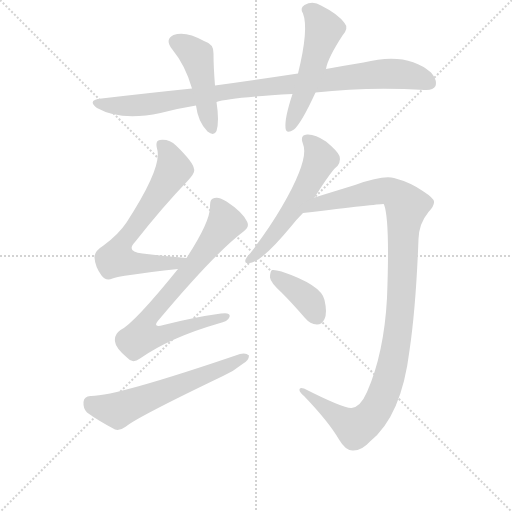
t = 0.00 s
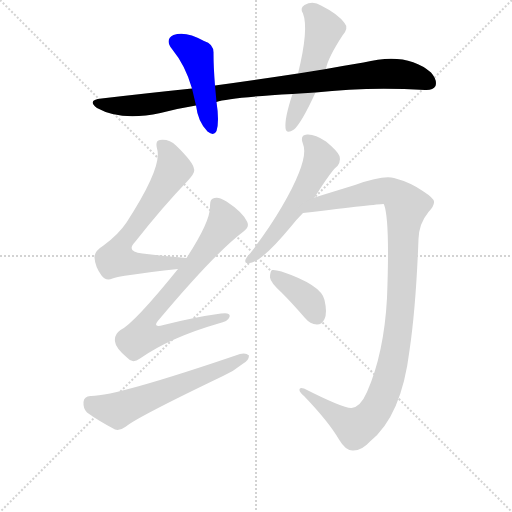
t = 1.52 s
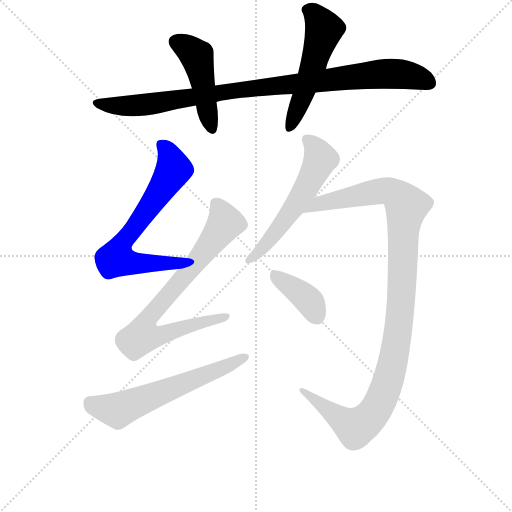
t = 3.04 s
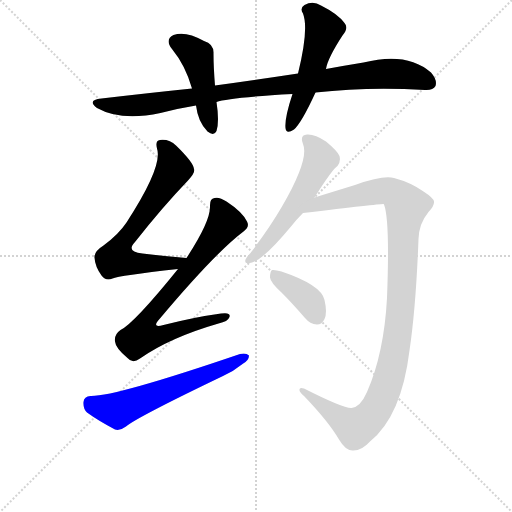
t = 4.55 s
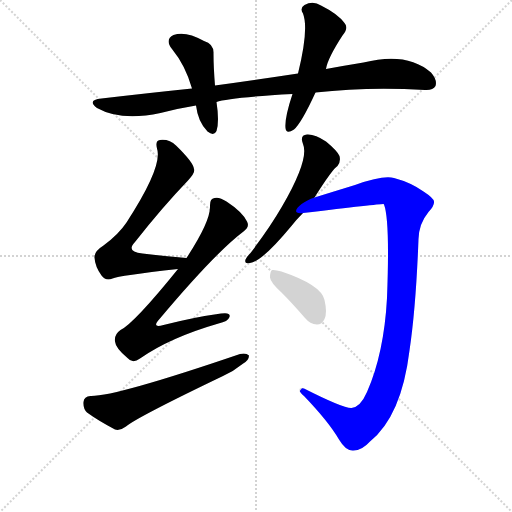
t = 6.07 s
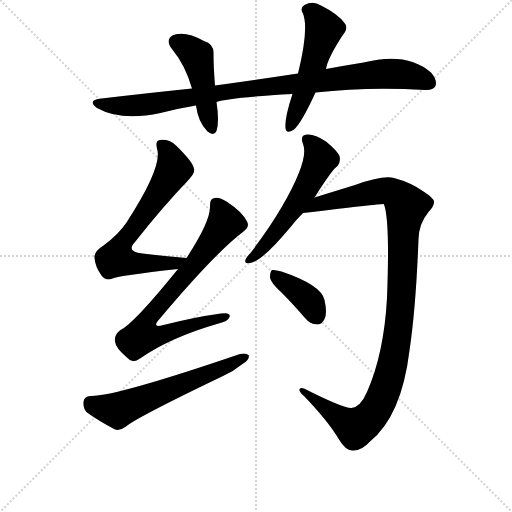
t = 7.59 s

The animated SVG that drew these frames (rendered in a browser with its animation timeline set to each time). Animation: 9 CSS @keyframes rules; one cycle of 7.59 s.

<svg version="1.1" viewBox="0 0 1024 1024" xmlns="http://www.w3.org/2000/svg">
  <g stroke="lightgray" stroke-dasharray="1,1" stroke-width="1" transform="scale(4, 4)">
    <line x1="0" y1="0" x2="256" y2="256"></line>
    <line x1="256" y1="0" x2="0" y2="256"></line>
    <line x1="128" y1="0" x2="128" y2="256"></line>
    <line x1="0" y1="128" x2="256" y2="128"></line>
  </g>
  <g transform="scale(1, -1) translate(0, -855)">
    <style type="text/css">
      
        @keyframes keyframes0 {
          from {
            stroke: blue;
            stroke-dashoffset: 928;
            stroke-width: 128;
          }
          75% {
            animation-timing-function: step-end;
            stroke: blue;
            stroke-dashoffset: 0;
            stroke-width: 128;
          }
          to {
            stroke: black;
            stroke-width: 1024;
          }
        }
        #make-me-a-hanzi-animation-0 {
          animation: keyframes0 1.0052083333333333s both;
          animation-delay: 0s;
          animation-timing-function: linear;
        }
      
        @keyframes keyframes1 {
          from {
            stroke: blue;
            stroke-dashoffset: 454;
            stroke-width: 128;
          }
          60% {
            animation-timing-function: step-end;
            stroke: blue;
            stroke-dashoffset: 0;
            stroke-width: 128;
          }
          to {
            stroke: black;
            stroke-width: 1024;
          }
        }
        #make-me-a-hanzi-animation-1 {
          animation: keyframes1 0.6194661458333334s both;
          animation-delay: 1.0052083333333333s;
          animation-timing-function: linear;
        }
      
        @keyframes keyframes2 {
          from {
            stroke: blue;
            stroke-dashoffset: 517;
            stroke-width: 128;
          }
          63% {
            animation-timing-function: step-end;
            stroke: blue;
            stroke-dashoffset: 0;
            stroke-width: 128;
          }
          to {
            stroke: black;
            stroke-width: 1024;
          }
        }
        #make-me-a-hanzi-animation-2 {
          animation: keyframes2 0.6707356770833334s both;
          animation-delay: 1.6246744791666665s;
          animation-timing-function: linear;
        }
      
        @keyframes keyframes3 {
          from {
            stroke: blue;
            stroke-dashoffset: 659;
            stroke-width: 128;
          }
          68% {
            animation-timing-function: step-end;
            stroke: blue;
            stroke-dashoffset: 0;
            stroke-width: 128;
          }
          to {
            stroke: black;
            stroke-width: 1024;
          }
        }
        #make-me-a-hanzi-animation-3 {
          animation: keyframes3 0.7862955729166666s both;
          animation-delay: 2.29541015625s;
          animation-timing-function: linear;
        }
      
        @keyframes keyframes4 {
          from {
            stroke: blue;
            stroke-dashoffset: 732;
            stroke-width: 128;
          }
          70% {
            animation-timing-function: step-end;
            stroke: blue;
            stroke-dashoffset: 0;
            stroke-width: 128;
          }
          to {
            stroke: black;
            stroke-width: 1024;
          }
        }
        #make-me-a-hanzi-animation-4 {
          animation: keyframes4 0.845703125s both;
          animation-delay: 3.0817057291666665s;
          animation-timing-function: linear;
        }
      
        @keyframes keyframes5 {
          from {
            stroke: blue;
            stroke-dashoffset: 592;
            stroke-width: 128;
          }
          66% {
            animation-timing-function: step-end;
            stroke: blue;
            stroke-dashoffset: 0;
            stroke-width: 128;
          }
          to {
            stroke: black;
            stroke-width: 1024;
          }
        }
        #make-me-a-hanzi-animation-5 {
          animation: keyframes5 0.7317708333333334s both;
          animation-delay: 3.9274088541666665s;
          animation-timing-function: linear;
        }
      
        @keyframes keyframes6 {
          from {
            stroke: blue;
            stroke-dashoffset: 552;
            stroke-width: 128;
          }
          64% {
            animation-timing-function: step-end;
            stroke: blue;
            stroke-dashoffset: 0;
            stroke-width: 128;
          }
          to {
            stroke: black;
            stroke-width: 1024;
          }
        }
        #make-me-a-hanzi-animation-6 {
          animation: keyframes6 0.69921875s both;
          animation-delay: 4.6591796875s;
          animation-timing-function: linear;
        }
      
        @keyframes keyframes7 {
          from {
            stroke: blue;
            stroke-dashoffset: 1063;
            stroke-width: 128;
          }
          78% {
            animation-timing-function: step-end;
            stroke: blue;
            stroke-dashoffset: 0;
            stroke-width: 128;
          }
          to {
            stroke: black;
            stroke-width: 1024;
          }
        }
        #make-me-a-hanzi-animation-7 {
          animation: keyframes7 1.1150716145833333s both;
          animation-delay: 5.3583984375s;
          animation-timing-function: linear;
        }
      
        @keyframes keyframes8 {
          from {
            stroke: blue;
            stroke-dashoffset: 378;
            stroke-width: 128;
          }
          55% {
            animation-timing-function: step-end;
            stroke: blue;
            stroke-dashoffset: 0;
            stroke-width: 128;
          }
          to {
            stroke: black;
            stroke-width: 1024;
          }
        }
        #make-me-a-hanzi-animation-8 {
          animation: keyframes8 0.5576171875s both;
          animation-delay: 6.473470052083333s;
          animation-timing-function: linear;
        }
      
    </style>
    
      <path d="M 631 670 Q 736 682 850 675 Q 866 674 871 683 Q 875 695 862 710 Q 814 752 727 730 Q 690 724 652 717 L 596 708 Q 517 696 430 684 L 384 678 Q 297 669 203 658 Q 173 655 194 639 Q 242 612 321 629 Q 355 638 392 644 L 433 651 Q 457 660 585 667 L 631 670 Z" fill="lightgray"></path>
    
      <path d="M 430 684 Q 427 721 427 748 Q 428 767 408 773 Q 371 794 347 785 Q 329 776 344 757 Q 371 724 384 678 L 392 644 Q 396 611 415 592 Q 428 582 433 593 Q 439 612 433 651 L 430 684 Z" fill="lightgray"></path>
    
      <path d="M 652 717 Q 655 738 685 784 Q 698 799 689 809 Q 676 827 642 844 Q 626 854 609 845 Q 599 839 606 828 Q 618 797 596 708 L 585 667 Q 569 619 571 599 Q 572 586 588 596 Q 603 609 631 670 L 652 717 Z" fill="lightgray"></path>
    
      <path d="M 373 339 Q 325 343 285 348 Q 251 351 270 371 Q 325 441 376 494 Q 391 510 388 517 Q 387 530 352 564 Q 339 577 320 575 Q 310 574 314 558 Q 326 522 253 410 Q 237 386 207 364 Q 188 352 189 340 Q 190 322 203 304 Q 212 292 225 298 Q 238 304 356 317 C 386 320 403 336 373 339 Z" fill="lightgray"></path>
    
      <path d="M 356 317 Q 268 208 241 195 Q 228 186 230 172 Q 231 159 255 139 Q 265 127 280 138 Q 340 180 437 208 Q 456 212 459 221 Q 462 231 442 228 Q 390 221 327 205 Q 302 198 319 217 Q 431 350 487 392 Q 500 401 494 412 Q 485 431 453 452 Q 438 462 429 459 Q 419 458 420 441 Q 420 411 373 339 L 356 317 Z" fill="lightgray"></path>
    
      <path d="M 181 63 Q 168 62 167 51 Q 166 38 174 30 Q 196 14 230 -4 Q 240 -7 252 2 Q 273 20 446 103 Q 468 113 485 127 Q 498 134 498 144 Q 492 150 480 147 Q 231 62 181 63 Z" fill="lightgray"></path>
    
      <path d="M 629 460 Q 665 517 675 523 Q 682 532 679 543 Q 675 553 652 572 Q 630 587 614 586 Q 599 585 606 567 Q 619 537 564 442 Q 539 399 501 349 Q 494 342 491 336 Q 488 326 500 329 Q 524 332 582 402 Q 592 415 606 429 L 629 460 Z" fill="lightgray"></path>
    
      <path d="M 703 39 Q 687 38 608 78 Q 599 81 599 76 Q 598 72 608 63 Q 657 12 678 -24 Q 691 -46 705 -46 Q 723 -47 740 -28 Q 803 23 819 154 Q 832 242 837 377 Q 838 408 857 431 Q 869 444 868 452 Q 867 459 847 472 Q 822 490 788 499 Q 766 505 710 485 Q 658 469 629 460 C 600 451 576 425 606 429 Q 765 448 767 447 L 768 446 Q 780 415 774 259 Q 768 148 734 71 Q 721 41 703 39 Z" fill="lightgray"></path>
    
      <path d="M 563 270 Q 585 248 610 219 Q 620 207 634 206 Q 644 206 649 217 Q 655 229 649 255 Q 643 285 563 312 Q 550 316 544 315 Q 540 312 540 300 Q 541 290 563 270 Z" fill="lightgray"></path>
    
    
      <clipPath id="make-me-a-hanzi-clip-0">
        <path d="M 631 670 Q 736 682 850 675 Q 866 674 871 683 Q 875 695 862 710 Q 814 752 727 730 Q 690 724 652 717 L 596 708 Q 517 696 430 684 L 384 678 Q 297 669 203 658 Q 173 655 194 639 Q 242 612 321 629 Q 355 638 392 644 L 433 651 Q 457 660 585 667 L 631 670 Z"></path>
      </clipPath>
      <path clip-path="url(#make-me-a-hanzi-clip-0)" d="M 196 650 L 205 645 L 274 644 L 471 675 L 774 708 L 822 704 L 859 689" fill="none" id="make-me-a-hanzi-animation-0" stroke-dasharray="800 1600" stroke-linecap="round"></path>
    
      <clipPath id="make-me-a-hanzi-clip-1">
        <path d="M 430 684 Q 427 721 427 748 Q 428 767 408 773 Q 371 794 347 785 Q 329 776 344 757 Q 371 724 384 678 L 392 644 Q 396 611 415 592 Q 428 582 433 593 Q 439 612 433 651 L 430 684 Z"></path>
      </clipPath>
      <path clip-path="url(#make-me-a-hanzi-clip-1)" d="M 353 770 L 375 760 L 394 742 L 424 597" fill="none" id="make-me-a-hanzi-animation-1" stroke-dasharray="326 652" stroke-linecap="round"></path>
    
      <clipPath id="make-me-a-hanzi-clip-2">
        <path d="M 652 717 Q 655 738 685 784 Q 698 799 689 809 Q 676 827 642 844 Q 626 854 609 845 Q 599 839 606 828 Q 618 797 596 708 L 585 667 Q 569 619 571 599 Q 572 586 588 596 Q 603 609 631 670 L 652 717 Z"></path>
      </clipPath>
      <path clip-path="url(#make-me-a-hanzi-clip-2)" d="M 614 835 L 629 827 L 648 795 L 608 668 L 580 600" fill="none" id="make-me-a-hanzi-animation-2" stroke-dasharray="389 778" stroke-linecap="round"></path>
    
      <clipPath id="make-me-a-hanzi-clip-3">
        <path d="M 373 339 Q 325 343 285 348 Q 251 351 270 371 Q 325 441 376 494 Q 391 510 388 517 Q 387 530 352 564 Q 339 577 320 575 Q 310 574 314 558 Q 326 522 253 410 Q 237 386 207 364 Q 188 352 189 340 Q 190 322 203 304 Q 212 292 225 298 Q 238 304 356 317 C 386 320 403 336 373 339 Z"></path>
      </clipPath>
      <path clip-path="url(#make-me-a-hanzi-clip-3)" d="M 323 564 L 342 539 L 346 513 L 239 359 L 234 336 L 342 326 L 365 337" fill="none" id="make-me-a-hanzi-animation-3" stroke-dasharray="531 1062" stroke-linecap="round"></path>
    
      <clipPath id="make-me-a-hanzi-clip-4">
        <path d="M 356 317 Q 268 208 241 195 Q 228 186 230 172 Q 231 159 255 139 Q 265 127 280 138 Q 340 180 437 208 Q 456 212 459 221 Q 462 231 442 228 Q 390 221 327 205 Q 302 198 319 217 Q 431 350 487 392 Q 500 401 494 412 Q 485 431 453 452 Q 438 462 429 459 Q 419 458 420 441 Q 420 411 373 339 L 356 317 Z"></path>
      </clipPath>
      <path clip-path="url(#make-me-a-hanzi-clip-4)" d="M 433 446 L 445 426 L 446 402 L 307 232 L 298 219 L 293 190 L 328 186 L 451 222" fill="none" id="make-me-a-hanzi-animation-4" stroke-dasharray="604 1208" stroke-linecap="round"></path>
    
      <clipPath id="make-me-a-hanzi-clip-5">
        <path d="M 181 63 Q 168 62 167 51 Q 166 38 174 30 Q 196 14 230 -4 Q 240 -7 252 2 Q 273 20 446 103 Q 468 113 485 127 Q 498 134 498 144 Q 492 150 480 147 Q 231 62 181 63 Z"></path>
      </clipPath>
      <path clip-path="url(#make-me-a-hanzi-clip-5)" d="M 180 50 L 235 34 L 492 141" fill="none" id="make-me-a-hanzi-animation-5" stroke-dasharray="464 928" stroke-linecap="round"></path>
    
      <clipPath id="make-me-a-hanzi-clip-6">
        <path d="M 629 460 Q 665 517 675 523 Q 682 532 679 543 Q 675 553 652 572 Q 630 587 614 586 Q 599 585 606 567 Q 619 537 564 442 Q 539 399 501 349 Q 494 342 491 336 Q 488 326 500 329 Q 524 332 582 402 Q 592 415 606 429 L 629 460 Z"></path>
      </clipPath>
      <path clip-path="url(#make-me-a-hanzi-clip-6)" d="M 614 575 L 633 556 L 641 536 L 616 483 L 548 385 L 498 336" fill="none" id="make-me-a-hanzi-animation-6" stroke-dasharray="424 848" stroke-linecap="round"></path>
    
      <clipPath id="make-me-a-hanzi-clip-7">
        <path d="M 703 39 Q 687 38 608 78 Q 599 81 599 76 Q 598 72 608 63 Q 657 12 678 -24 Q 691 -46 705 -46 Q 723 -47 740 -28 Q 803 23 819 154 Q 832 242 837 377 Q 838 408 857 431 Q 869 444 868 452 Q 867 459 847 472 Q 822 490 788 499 Q 766 505 710 485 Q 658 469 629 460 C 600 451 576 425 606 429 Q 765 448 767 447 L 768 446 Q 780 415 774 259 Q 768 148 734 71 Q 721 41 703 39 Z"></path>
      </clipPath>
      <path clip-path="url(#make-me-a-hanzi-clip-7)" d="M 625 439 L 662 453 L 773 474 L 796 463 L 813 443 L 796 190 L 778 97 L 750 33 L 720 4 L 707 1 L 620 60 L 618 71 L 605 71" fill="none" id="make-me-a-hanzi-animation-7" stroke-dasharray="935 1870" stroke-linecap="round"></path>
    
      <clipPath id="make-me-a-hanzi-clip-8">
        <path d="M 563 270 Q 585 248 610 219 Q 620 207 634 206 Q 644 206 649 217 Q 655 229 649 255 Q 643 285 563 312 Q 550 316 544 315 Q 540 312 540 300 Q 541 290 563 270 Z"></path>
      </clipPath>
      <path clip-path="url(#make-me-a-hanzi-clip-8)" d="M 548 306 L 609 262 L 634 222" fill="none" id="make-me-a-hanzi-animation-8" stroke-dasharray="250 500" stroke-linecap="round"></path>
    
  </g>
</svg>
